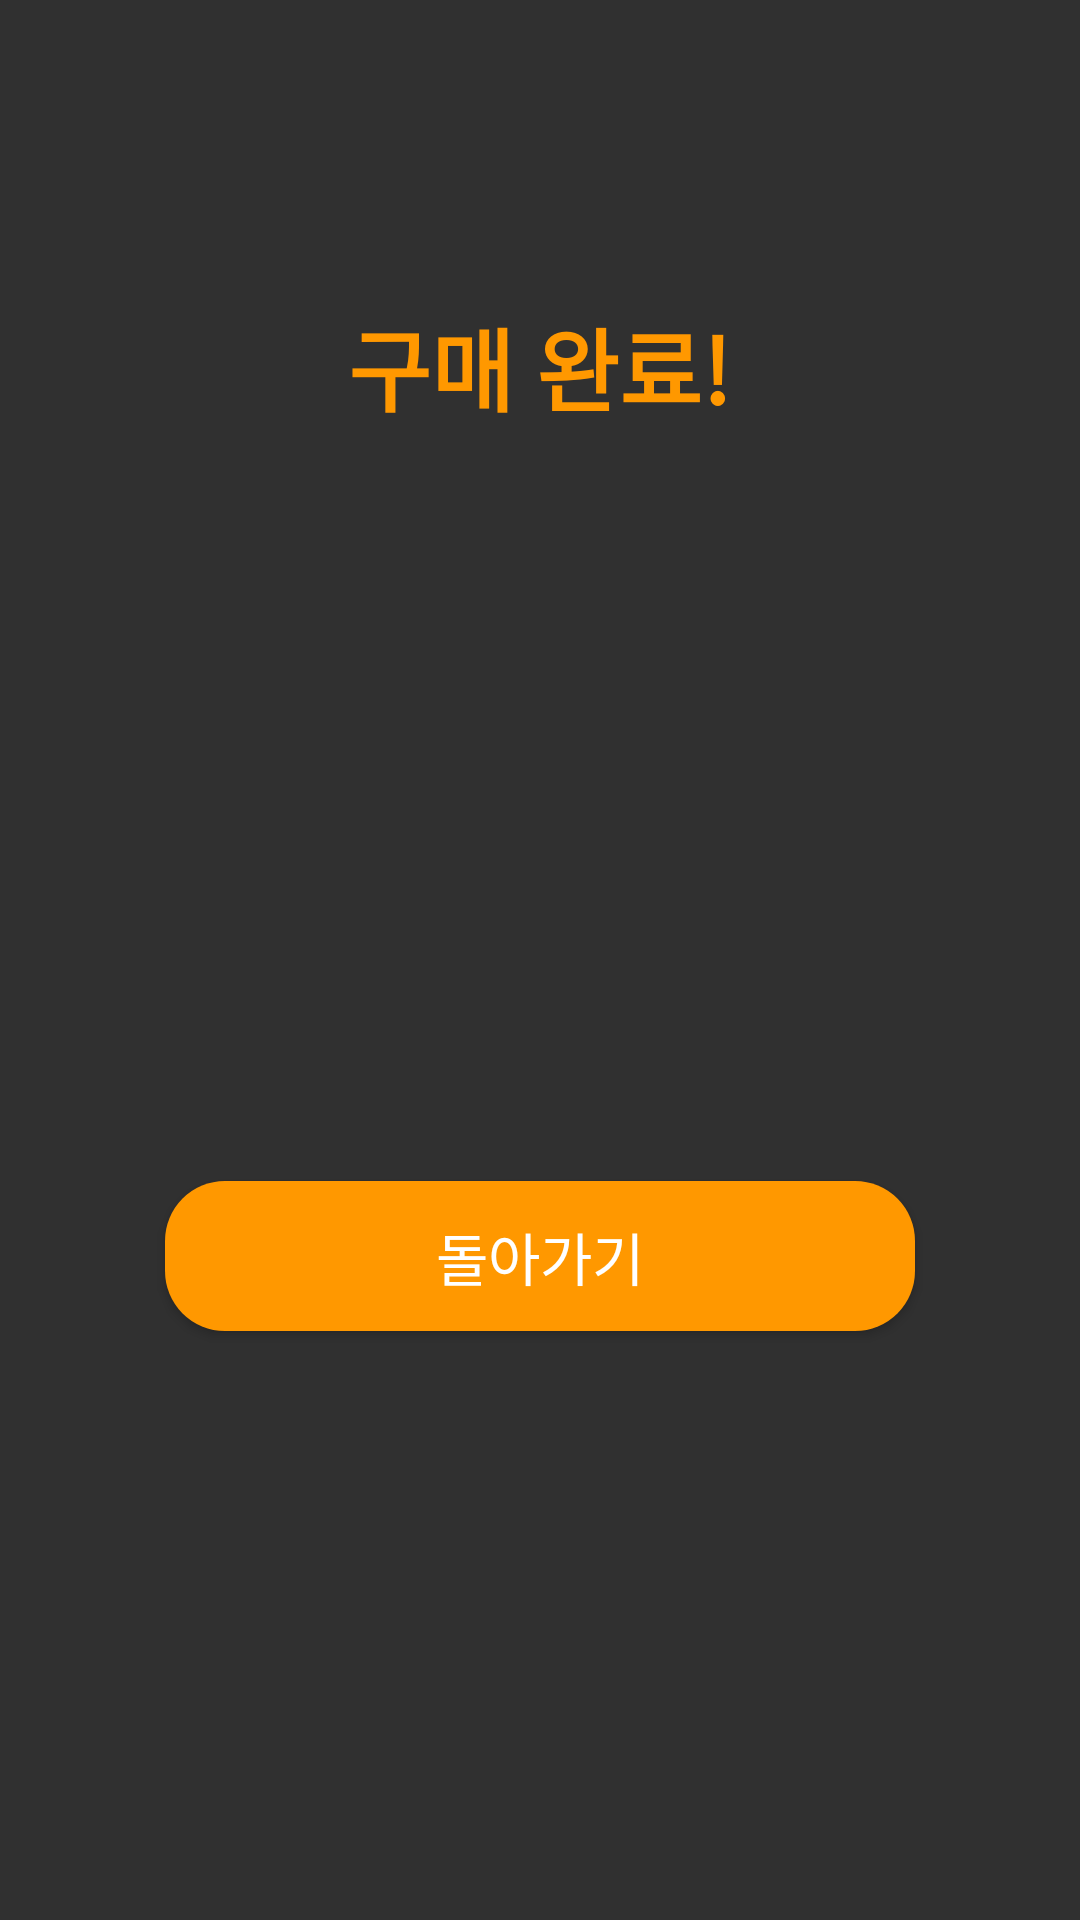

Android layout source for this screen:
<!-- AndroidManifest.xml: application theme Theme.AppCompat.NoActionBar -->
<!-- res/layout/eventshop_purchase_complete.xml -->
<?xml version="1.0" encoding="utf-8"?>
<LinearLayout xmlns:android="http://schemas.android.com/apk/res/android"
    xmlns:app="http://schemas.android.com/apk/res-auto"
    android:layout_width="match_parent"
    android:layout_height="match_parent"
    android:orientation="vertical">

    <LinearLayout
        android:layout_width="match_parent"
        android:layout_height="match_parent"
        android:orientation="vertical"
        android:id="@+id/purchaseComplete">

        <TextView
            android:layout_width="wrap_content"
            android:layout_height="wrap_content"
            android:text="구매 완료!"
            android:textSize="30sp"
            android:textColor="#FF9800"
            android:textStyle="bold"
            android:layout_gravity="center"
            android:layout_marginTop="100dp"/>

        <android.widget.Button
            android:id="@+id/moveMypage"
            android:layout_width="250dp"
            android:layout_height="50dp"
            android:layout_gravity="center"
            android:background="@drawable/bin_orange"
            android:text="돌아가기"
            android:textColor="#ffffff"
            android:textSize="19sp"
            app:iconTint="#00915700"
            android:layout_marginTop="250dp"
            android:layout_marginBottom="20dp">

        </android.widget.Button>
    </LinearLayout>

</LinearLayout>
<!-- resources referenced by this layout -->
<resources>
  <!-- drawable bin_orange (drawable) -->
  <?xml version="1.0" encoding="utf-8"?>
  <selector xmlns:android="http://schemas.android.com/apk/res/android">
      <item android:state_enabled="true">
          <shape>
              <solid android:color="#FF9800">
  
              </solid>
  
              <corners android:radius="20dp">
  
              </corners>
          </shape>
      </item>
  </selector>
</resources>
